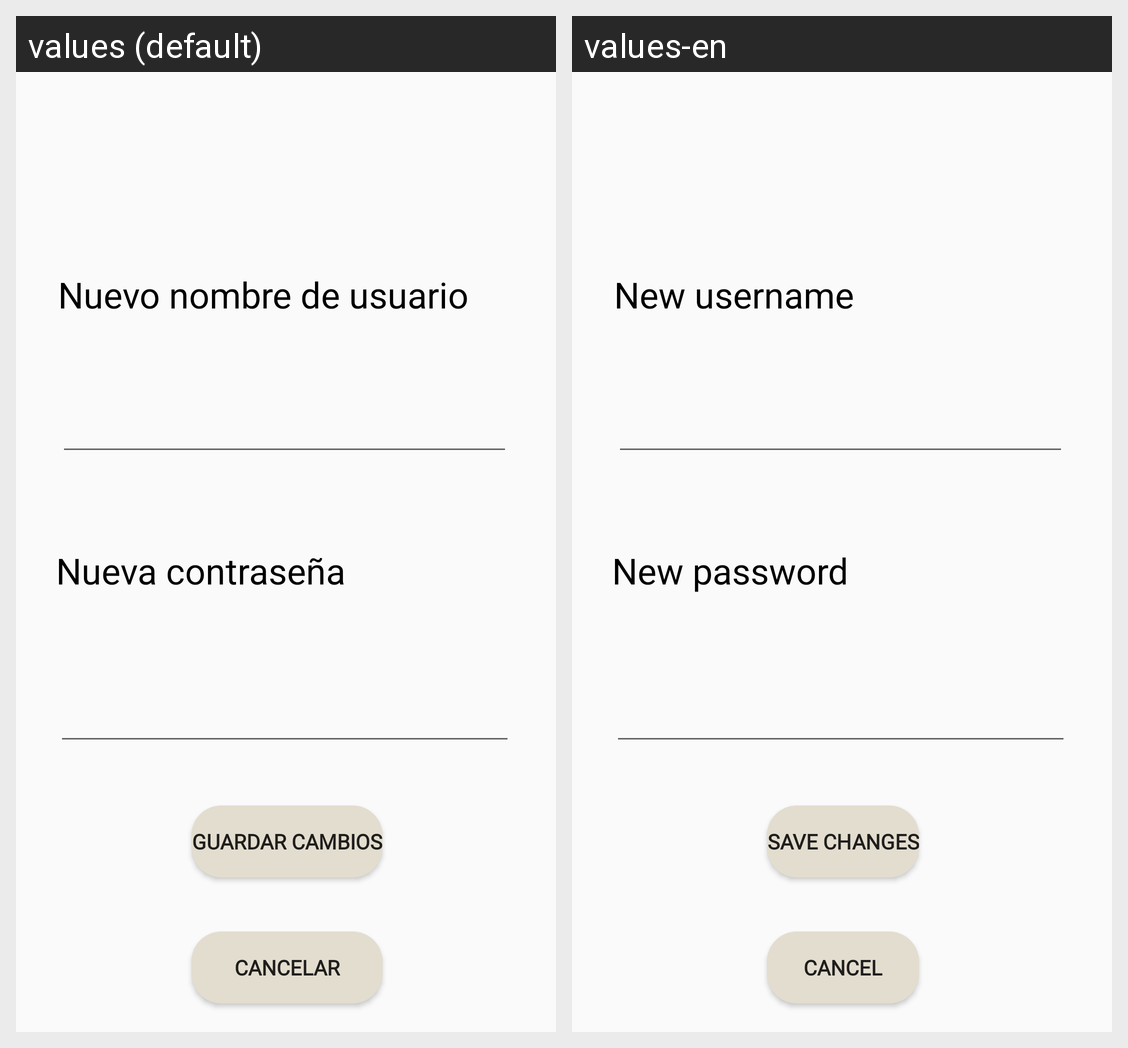

Locale-by-locale string values for the Android screen shown in this grid:
Android screen res/layout/fragment_edit_profile.xml rendered under 2 locales, left to right: values (default), values-en. Device: Nexus 5 (rendered at 1080×1920; each locale shown at half size, 540×960, under a caption strip naming it); theme Theme.Fruticion.
Strings drawn on this screen, with the default value and each locale's value (text and hints the layout hard-codes, and strings that could not be matched under every locale, appear in the picture but are not listed):

value_edit_username
  values: Nuevo nombre de usuario
  values-en: New username

text_edit_password
  values: Nueva contraseña
  values-en: New password

save_edit_button
  values: Guardar cambios
  values-en: Save changes

cancel_edit_button
  values: Cancelar
  values-en: Cancel
